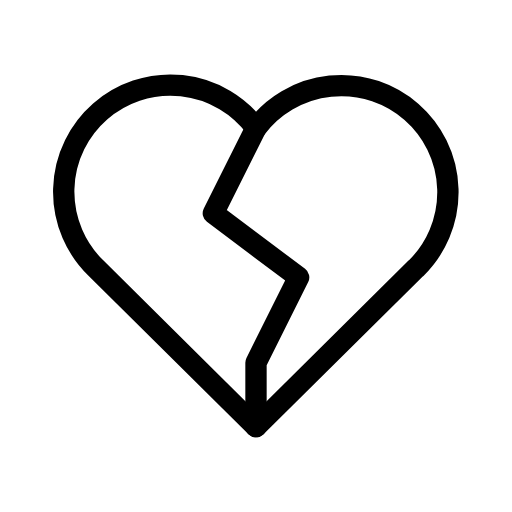
t = 0.00 s
t = 0.60 s: frame unchanged from t = 0.00 s, image omitted
t = 0.90 s: frame unchanged from t = 0.00 s, image omitted
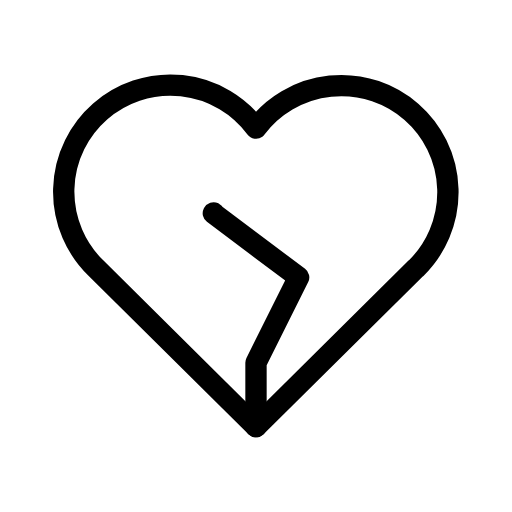
t = 1.43 s
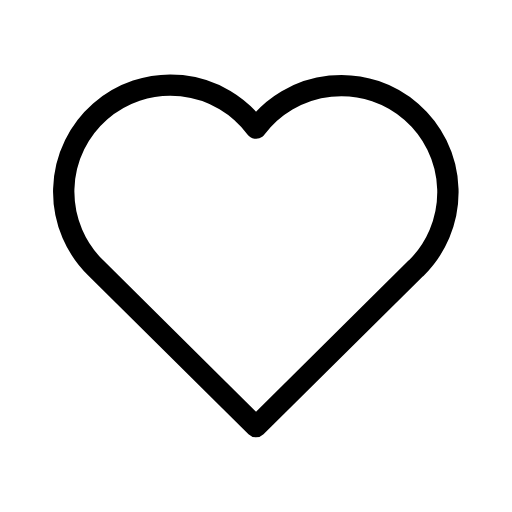
t = 2.10 s
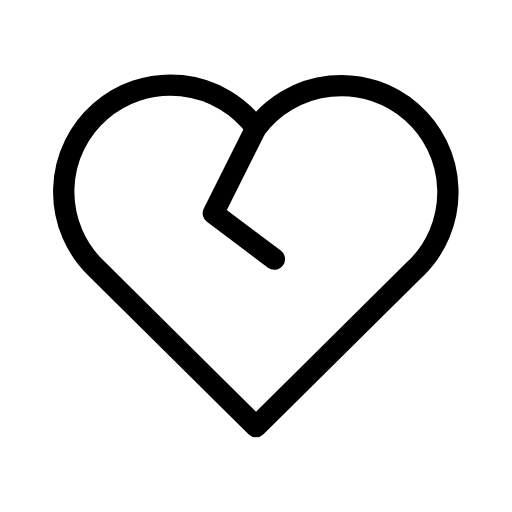
t = 2.55 s

The animated SVG that drew these frames (rendered in a browser with its animation timeline set to each time). Animation: 1 SMIL element (animate=1); one cycle of 3.00 s, repeats indefinitely.

<svg xmlns="http://www.w3.org/2000/svg" width="24" height="24" viewBox="0 0 24 24" fill="none" stroke="currentColor"
     stroke-width="1" stroke-linecap="round" stroke-linejoin="round"
     class="icon icon-tabler icons-tabler-animated icon-tabler-heart-broken">
    <path stroke="none" d="M0 0h24v24H0z" fill="none"/>
    <path d="M19.5 12.572l-7.5 7.428l-7.5 -7.428a5 5 0 1 1 7.5 -6.566a5 5 0 1 1 7.5 6.572"/>
    <path d="M12 6l-2 4l4 3l-2 4v3" pathLength="1" stroke-dasharray="1 1.1">
        <animate attributeName="stroke-dashoffset" values="0;0;-1.05;-2.1" keyTimes="0;0.4;0.7;1" dur="3s" repeatCount="indefinite"/>
    </path>
</svg>
